Image classification data set "recaptcha_tiles" (likeblossom/breaking-reCAPTCHA on GitHub). Class labels (12): bicycle, bridge, bus, car, chimney, crosswalk, hydrant, motorcycle, mountain, stairs, tractor, traffic light.

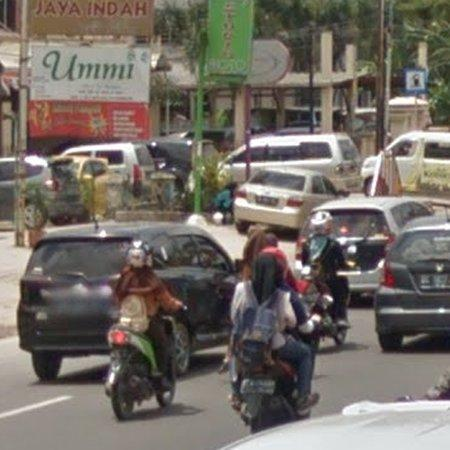
Label: car

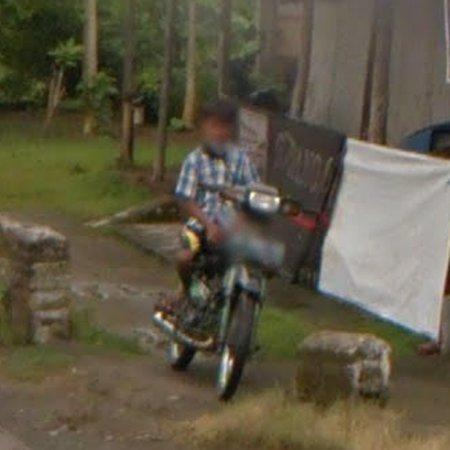
Label: motorcycle

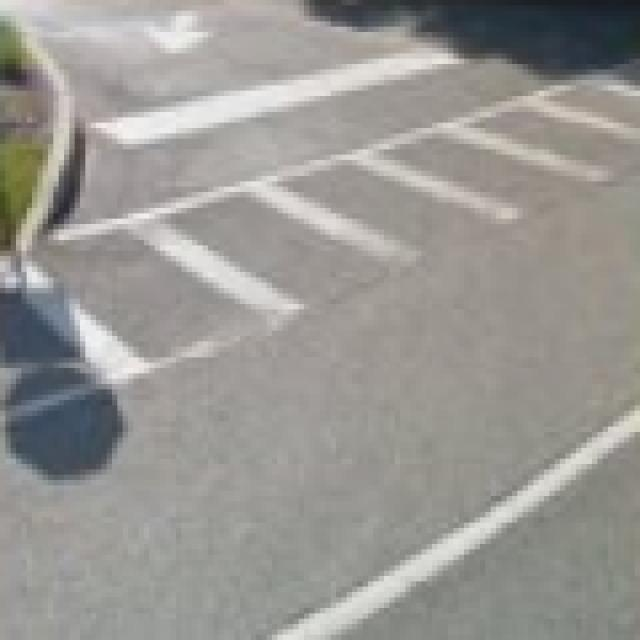
Label: crosswalk

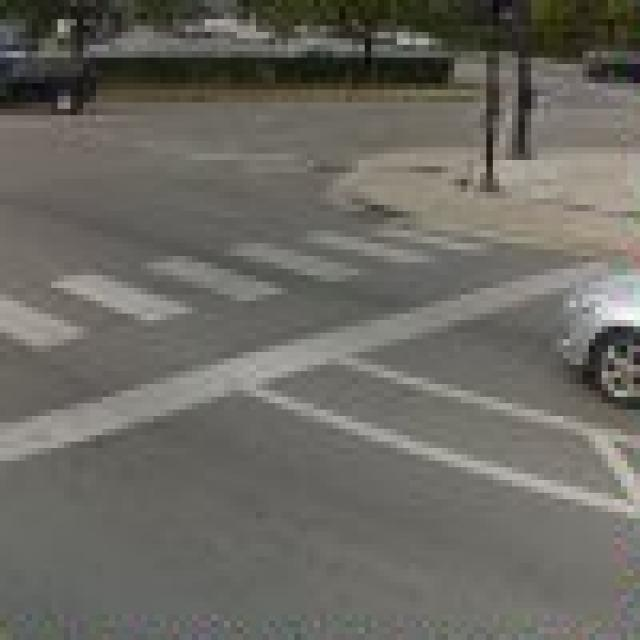
Label: crosswalk

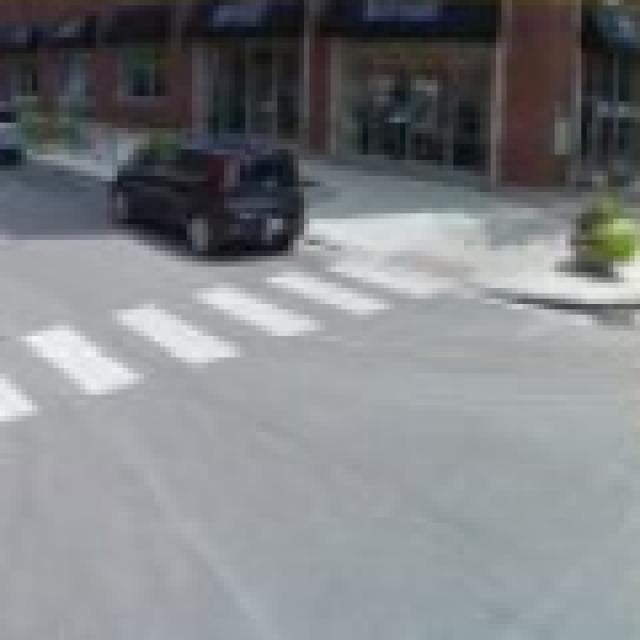
Label: crosswalk

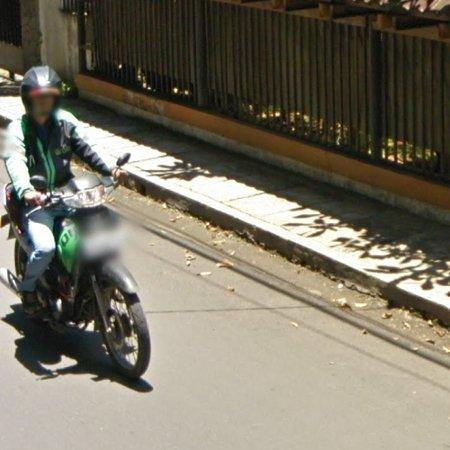
Label: motorcycle
